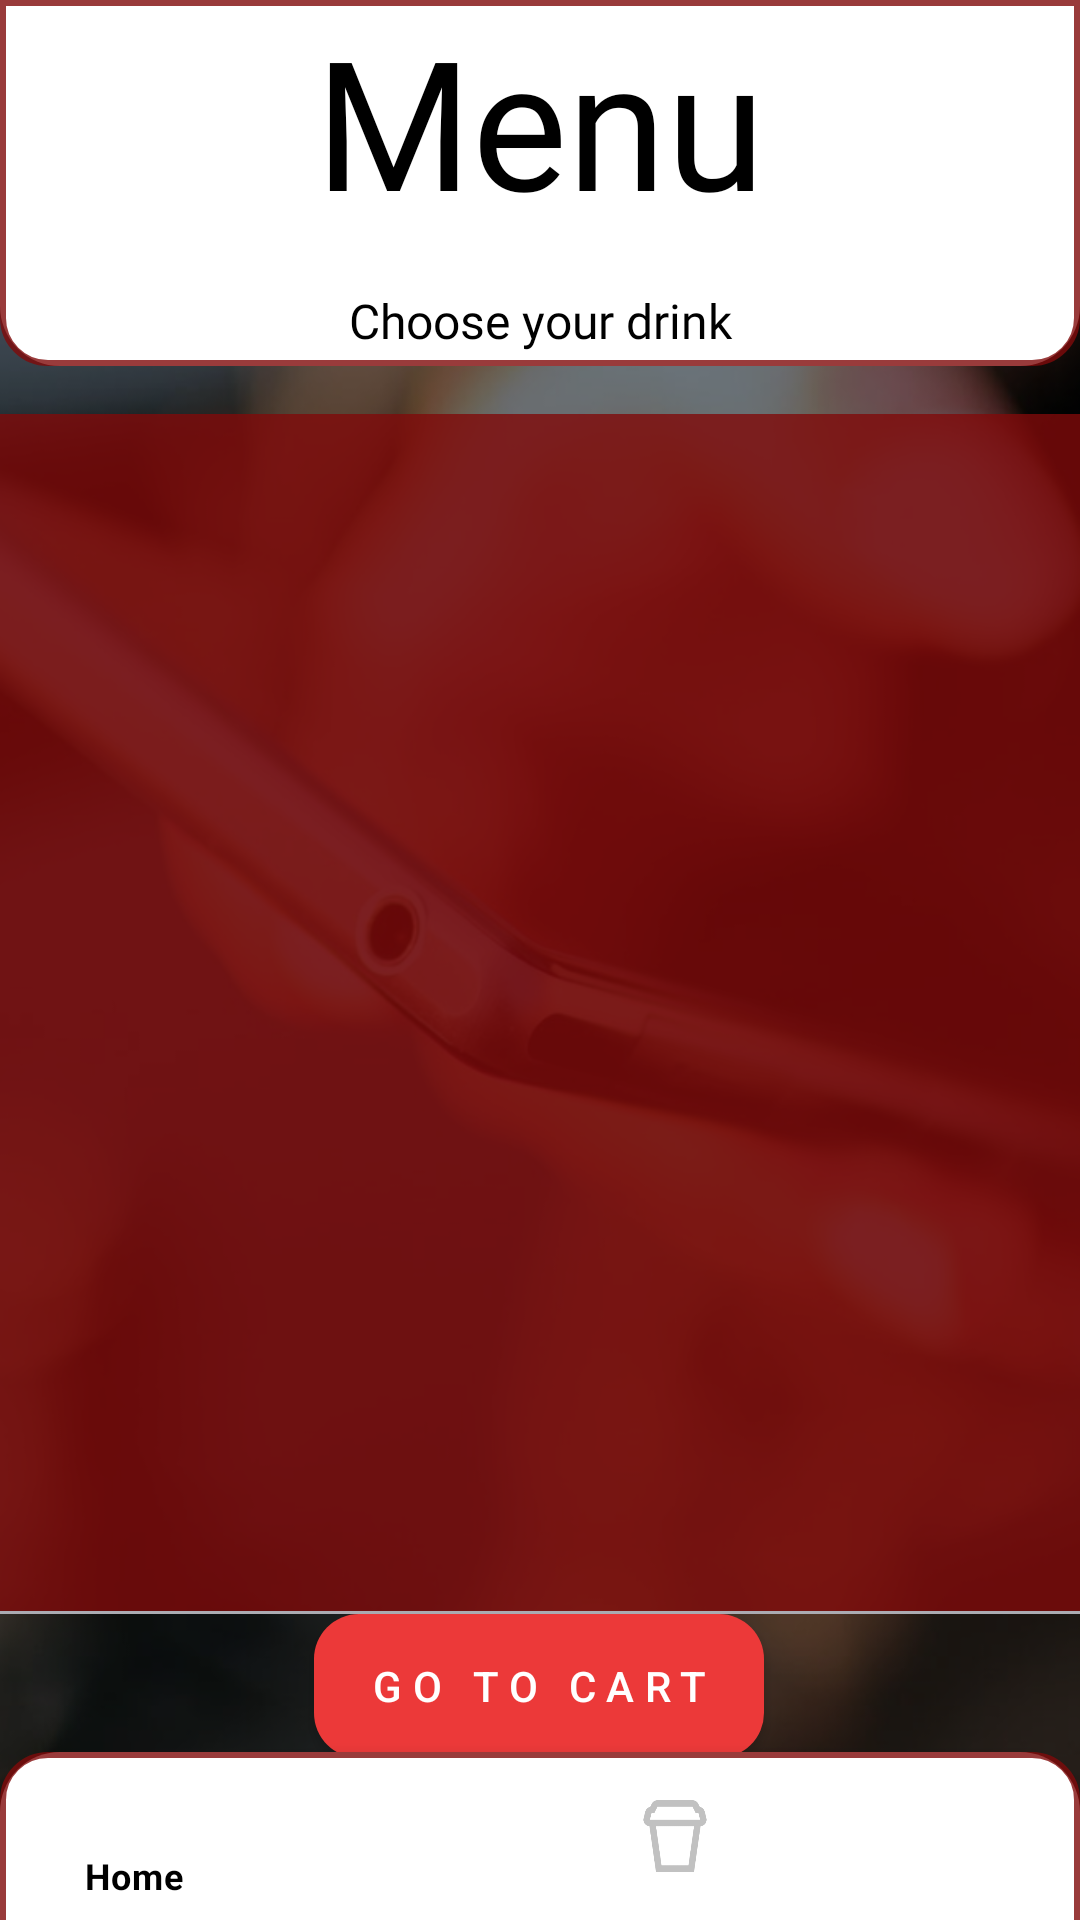

Write the Android layout XML for this screen, with the resource values it uses.
<!-- AndroidManifest.xml: application theme splashScreenTheme -->
<!-- res/layout/activity_menu.xml -->
<?xml version="1.0" encoding="utf-8"?>
<androidx.constraintlayout.widget.ConstraintLayout xmlns:android="http://schemas.android.com/apk/res/android"
    xmlns:app="http://schemas.android.com/apk/res-auto"
    xmlns:tools="http://schemas.android.com/tools"
    android:layout_width="match_parent"
    android:layout_height="match_parent"
    android:background="@drawable/settingpagebackground"
    tools:context=".MenuPageActivity">

    <TextView
        android:id="@+id/menuRedBox"
        android:layout_width="365dp"
        android:layout_height="400dp"
        android:layout_marginTop="16dp"
        android:background="@drawable/bottom_white_stroke_profile_page"
        android:fontFamily="@font/sofia_regular"
        android:textAlignment="center"
        android:textColor="#000000"
        android:textSize="16sp"
        app:layout_constraintEnd_toEndOf="parent"
        app:layout_constraintStart_toStartOf="parent"
        app:layout_constraintTop_toBottomOf="@+id/topMessage3" />

    <TextView
        android:id="@+id/historyTopBox2"
        android:layout_width="match_parent"
        android:layout_height="96dp"
        android:background="@drawable/top_page_red_curved_sides"
        android:fontFamily="@font/sofia_regular"
        android:text="@string/menu"
        android:textAlignment="center"
        android:textColor="#000000"
        android:textSize="60sp"
        app:layout_constraintEnd_toEndOf="parent"
        app:layout_constraintStart_toStartOf="parent"
        app:layout_constraintTop_toTopOf="parent" />

    <TextView
        android:id="@+id/topMessage3"
        android:layout_width="match_parent"
        android:layout_height="26dp"
        android:background="@drawable/top_page_red_curved"
        android:fontFamily="@font/sofia_regular"
        android:text="@string/choose_your_drink"
        android:textAlignment="center"
        android:textColor="#000000"
        android:textSize="16sp"
        app:layout_constraintEnd_toEndOf="parent"
        app:layout_constraintHorizontal_bias="1.0"
        app:layout_constraintStart_toStartOf="parent"
        app:layout_constraintTop_toBottomOf="@+id/historyTopBox2" />

    <androidx.recyclerview.widget.RecyclerView
        android:id="@+id/menuRecycler"
        android:layout_width="365dp"
        android:layout_height="400dp"
        android:scrollbars="vertical"
        android:visibility="visible"
        app:layout_constraintBottom_toBottomOf="@+id/menuRedBox"
        app:layout_constraintEnd_toEndOf="@+id/menuRedBox"
        app:layout_constraintHorizontal_bias="0.0"
        app:layout_constraintStart_toStartOf="@+id/menuRedBox"
        app:layout_constraintTop_toTopOf="@+id/menuRedBox"
        app:layout_constraintVertical_bias="1.0"></androidx.recyclerview.widget.RecyclerView>

    <com.google.android.material.bottomnavigation.BottomNavigationView
        android:id="@+id/bottom_navigation"
        android:layout_width="match_parent"
        android:layout_height="wrap_content"
        android:layout_alignParentBottom="true"
        android:background="@drawable/nav_background_curved"
        app:itemIconTint="@color/icons_color"
        app:itemRippleColor="#C1C1C1"
        app:itemTextColor="@color/black"
        app:layout_constraintBottom_toBottomOf="parent"
        app:menu="@menu/navigation_items">

    </com.google.android.material.bottomnavigation.BottomNavigationView>

    <androidx.appcompat.widget.AppCompatButton
        android:id="@+id/cart_button"
        android:layout_width="150dp"
        android:layout_height="wrap_content"
        android:onClick="goToCartButton"
        android:text="@string/go_to_cart"
        android:letterSpacing="0.25"
        android:paddingStart="0dp"
        android:paddingLeft="0dp"
        android:paddingTop="0dp"
        android:paddingEnd="0dp"
        android:paddingBottom="0dp"
        android:textColor="@color/white"

        android:background="@drawable/profile_page_all_curved_corners_red"
        android:backgroundTint="@color/red_ec"
        app:backgroundTint="@color/red_ec"
        android:foreground="@drawable/ripple_grayc1c1"

        app:layout_constraintBottom_toTopOf="@+id/bottom_navigation"
        app:layout_constraintEnd_toEndOf="parent"
        app:layout_constraintHorizontal_bias="0.498"
        app:layout_constraintStart_toStartOf="parent"
        app:layout_constraintTop_toBottomOf="@+id/menuRedBox"
        app:layout_constraintVertical_bias="0.134" />

    <androidx.appcompat.widget.AppCompatButton
        android:id="@+id/secret_menu_rewards"
        android:layout_width="wrap_content"
        android:layout_height="wrap_content"
        android:background="@drawable/roundedbutton"
        android:backgroundTint="@color/red_ec"
        android:letterSpacing="0.25"
        android:onClick="goToCartButton"
        android:paddingStart="0dp"
        android:paddingLeft="0dp"
        android:paddingTop="0dp"
        android:paddingEnd="0dp"
        android:paddingBottom="0dp"
        android:text="@string/rewards"
        android:textColor="@color/white"
        android:visibility="invisible"
        app:layout_constraintBottom_toTopOf="@+id/bottom_navigation"
        app:layout_constraintEnd_toEndOf="parent"
        app:layout_constraintHorizontal_bias="0.498"
        app:layout_constraintStart_toStartOf="parent"
        app:layout_constraintTop_toBottomOf="@+id/cart_button"
        app:layout_constraintVertical_bias="0.482" />
</androidx.constraintlayout.widget.ConstraintLayout>
<!-- resources referenced by this layout -->
<resources>
  <color name="black">#FF000000</color>
  <color name="red_ec">#EC3939</color>
  <color name="white">#FFFFFFFF</color>
  <!-- drawable bottom_white_stroke_profile_page (drawable) -->
  <layer-list xmlns:android="http://schemas.android.com/apk/res/android">
  
      <item>
          <shape android:shape="rectangle" >
              <solid android:color="#CC800B0B" />
          </shape>
      </item>
  
      <item android:top="-2dp" android:right="-2dp" android:left="-2dp">
          <shape>
              <solid android:color="@android:color/transparent" />
              <stroke
                  android:dashGap="10px"
                  android:dashWidth="0px"
                  android:width="1dp"
                  android:color="#ababb2" />
          </shape>
      </item>
  
  </layer-list>
  <!-- drawable profile_page_all_curved_corners_red (drawable) -->
  <?xml version="1.0" encoding="utf-8"?>
  <shape xmlns:android="http://schemas.android.com/apk/res/android"
      android:shape="rectangle" >
      <solid android:color="#EC3939" />
      <corners
          android:bottomRightRadius="15dp"
          android:bottomLeftRadius="15dp"
          android:topRightRadius="15dp"
          android:topLeftRadius="15dp" />
  
  
  </shape>
  <!-- drawable ripple_grayc1c1 (drawable) -->
  <?xml version="1.0" encoding="utf-8"?>
  <ripple xmlns:android="http://schemas.android.com/apk/res/android"
      android:color="@color/c1c1_gray">
      <item android:id="@android:id/mask">
          <shape android:shape="rectangle">
              <solid android:color="?android:colorAccent" />
              <corners
                  android:bottomRightRadius="15dp"
                  android:bottomLeftRadius="15dp"
                  android:topRightRadius="15dp"
                  android:topLeftRadius="15dp" />
          </shape>
      </item>
  </ripple>
  <!-- drawable roundedbutton (drawable) -->
  <?xml version="1.0" encoding="utf-8"?>
  <shape xmlns:android="http://schemas.android.com/apk/res/android"
      android:shape="rectangle">
      <solid android:color="#EC3939" />
      <corners android:bottomRightRadius="100dp"
          android:bottomLeftRadius="100dp"
          android:topRightRadius="100dp"
          android:topLeftRadius="100dp"/>
  </shape>
  <!-- drawable top_page_red_curved_sides (drawable) -->
  <layer-list xmlns:android="http://schemas.android.com/apk/res/android">
  
      <item>
          <shape android:shape="rectangle" >
              <solid android:color="#FFFFFF" />
              <corners
                  />
          </shape>
      </item>
  
  
      <item android:bottom="-20dp" >
          <shape>
              <solid android:color="@android:color/transparent" />
              <stroke
                  android:dashGap="10px"
                  android:dashWidth="0px"
                  android:width="2dp"
                  android:color="#CC800B0B" />
  
          </shape>
  
      </item>
  
  
  
  
  </layer-list>
  <string name="choose_your_drink">Choose your drink</string>
  <string name="go_to_cart">Go to Cart</string>
  <string name="menu">Menu</string>
  <string name="rewards">Rewards</string>
  <style name="splashScreenTheme" parent="Theme.MaterialComponents.Light.NoActionBar">
          
          <item name="android:windowBackground">@drawable/splash_image</item>
          <item name="android:statusBarColor">@color/iconGray</item>
      </style>
  <color name="c1c1_gray">#c1c1c1</color>
  <!-- drawable splash_image (drawable) -->
  <?xml version="1.0" encoding="utf-8"?>
  <layer-list xmlns:android="http://schemas.android.com/apk/res/android">
  
      <item android:drawable="@color/iconGray"
          />
  
      <item
          android:drawable="@drawable/chicken_logo"
          android:gravity="center"
          android:height="150dp"
          android:width="150dp"
          />
  
  </layer-list>
  <color name="iconGray">#413E3E</color>
</resources>
